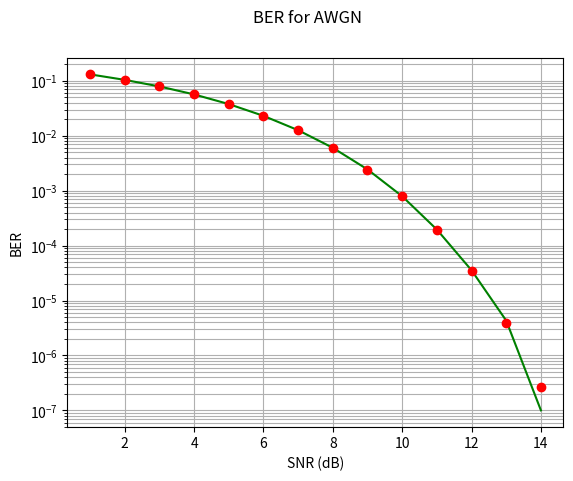

Recreate this plot in Python.
import numpy as np
import matplotlib.pyplot as plt
import numpy.random as nr
from scipy.stats import norm

blockLength = 10000000;
SNRdB = np.arange(1.0,14.1);
BER = np.zeros(SNRdB.size);
SNR = 10**(SNRdB/10);
Sym = 2*nr.randint(2,size=blockLength)-1;



noise = nr.normal(0.0,1.0,blockLength);
for K in range(SNRdB.size):
    TxBits = np.sqrt(SNR[K])*Sym;
    RxBits=TxBits+noise;
    DecBits=2*(RxBits>0)-1;
    BER[K]=BER[K]+np.sum(DecBits!=Sym);

   
BER = BER/blockLength;
plt.yscale('log')
plt.plot(SNRdB, BER,'g-');
plt.plot(SNRdB, 1-norm.cdf(np.sqrt(SNR)),'ro');
plt.grid(1,which='both')
plt.suptitle('BER for AWGN')
plt.xlabel('SNR (dB)')
plt.ylabel('BER') 
plt.savefig('BER for AWGN.png', dpi = 300)


